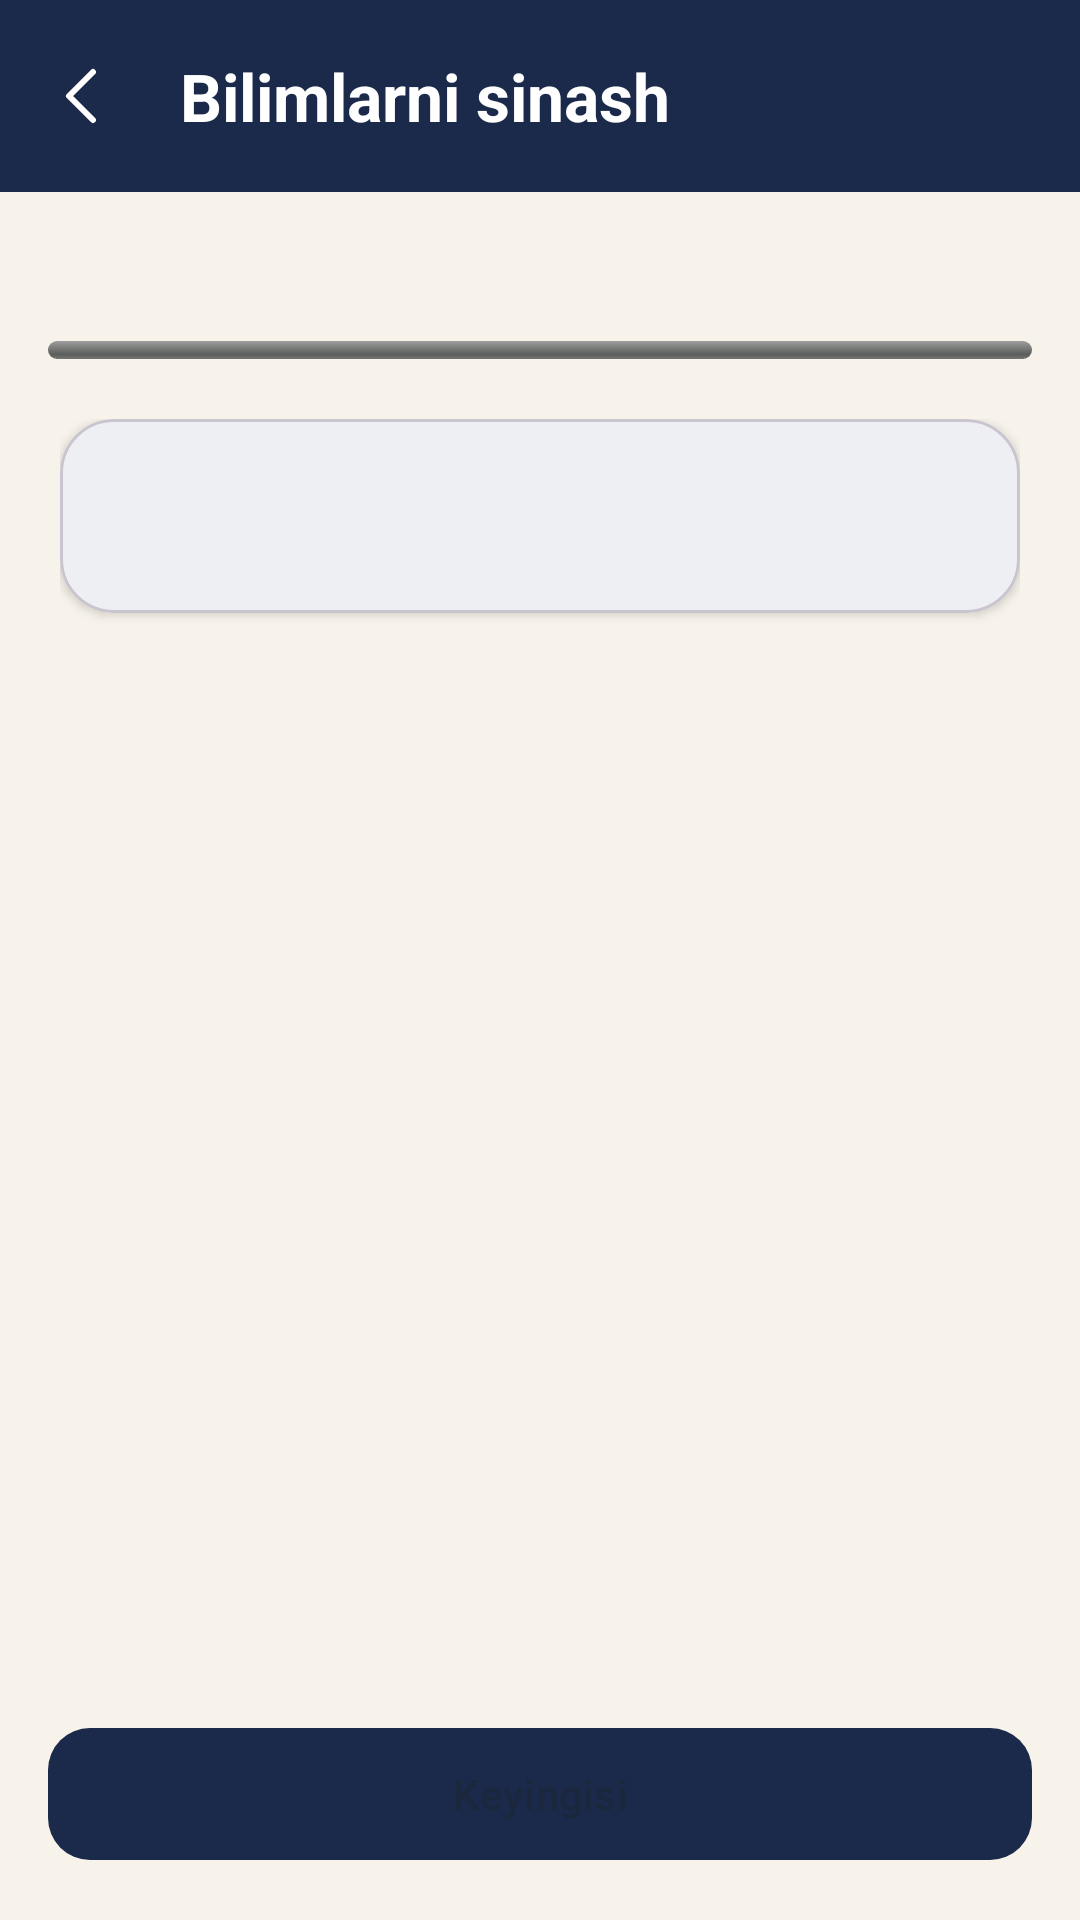

Layout XML and referenced resources for this Android screen:
<!-- AndroidManifest.xml: application theme Theme.SharqAllomalari -->
<!-- res/layout/activity_quiz.xml -->
<?xml version="1.0" encoding="utf-8"?>
<LinearLayout xmlns:android="http://schemas.android.com/apk/res/android"
    xmlns:app="http://schemas.android.com/apk/res-auto"
    xmlns:tools="http://schemas.android.com/tools"
    android:layout_width="match_parent"
    android:layout_height="match_parent"
    android:orientation="vertical"
    android:background="@color/background">

    <androidx.appcompat.widget.Toolbar
        android:id="@+id/toolbar"
        android:layout_width="match_parent"
        android:layout_height="?attr/actionBarSize"
        android:background="@color/primary"
        app:title="@string/quiz_title"
        app:titleTextAppearance="@style/ToolbarTitle"
        app:navigationIcon="@drawable/ic_back_arrow"
        app:theme="@style/ThemeOverlay.Material3.Dark.ActionBar" />

    
    <LinearLayout
        android:layout_width="match_parent"
        android:layout_height="wrap_content"
        android:orientation="horizontal"
        android:padding="16dp"
        android:gravity="center_vertical">

        <TextView
            android:id="@+id/tvProgress"
            android:layout_width="0dp"
            android:layout_height="wrap_content"
            android:layout_weight="1"
            android:textSize="13sp"
            android:textColor="@color/text_secondary"
            tools:text="Savol 1 / 120" />

        <TextView
            android:id="@+id/tvScore"
            android:layout_width="wrap_content"
            android:layout_height="wrap_content"
            android:textSize="13sp"
            android:textStyle="bold"
            android:textColor="@color/accent_dark"
            tools:text="To'g'ri: 0" />

    </LinearLayout>

    <ProgressBar
        android:id="@+id/progressBar"
        style="@android:style/Widget.ProgressBar.Horizontal"
        android:layout_width="match_parent"
        android:layout_height="6dp"
        android:layout_marginHorizontal="16dp"
        android:max="100"
        android:progressTint="@color/accent"
        tools:progress="20" />

    <androidx.core.widget.NestedScrollView
        android:layout_width="match_parent"
        android:layout_height="0dp"
        android:layout_weight="1">

        <LinearLayout
            android:layout_width="match_parent"
            android:layout_height="wrap_content"
            android:orientation="vertical"
            android:padding="20dp">

            <com.google.android.material.card.MaterialCardView
                android:layout_width="match_parent"
                android:layout_height="wrap_content"
                app:cardCornerRadius="18dp"
                app:cardElevation="2dp"
                app:cardBackgroundColor="@color/surface"
                app:contentPadding="20dp">

                <TextView
                    android:id="@+id/tvQuestion"
                    android:layout_width="match_parent"
                    android:layout_height="wrap_content"
                    android:fontFamily="serif"
                    android:textStyle="bold"
                    android:textSize="18sp"
                    android:lineSpacingExtra="4dp"
                    android:textColor="@color/text_primary"
                    tools:text="O'zbekistonda birinchi astronomik kuzatishlar qachon boshlangan?" />

            </com.google.android.material.card.MaterialCardView>

            <LinearLayout
                android:id="@+id/containerOptions"
                android:layout_width="match_parent"
                android:layout_height="wrap_content"
                android:orientation="vertical"
                android:layout_marginTop="16dp" />

            <TextView
                android:id="@+id/tvExplanation"
                android:layout_width="match_parent"
                android:layout_height="wrap_content"
                android:layout_marginTop="12dp"
                android:padding="14dp"
                android:background="@drawable/bg_quote_card"
                android:textSize="13sp"
                android:textColor="@color/text_secondary"
                android:visibility="gone"
                tools:visibility="visible"
                tools:text="To'g'ri javob: 1873-yil" />

        </LinearLayout>

    </androidx.core.widget.NestedScrollView>

    <com.google.android.material.button.MaterialButton
        android:id="@+id/btnNext"
        android:layout_width="match_parent"
        android:layout_height="52dp"
        android:layout_margin="16dp"
        android:text="@string/quiz_next"
        android:textAllCaps="false"
        app:backgroundTint="@color/primary"
        app:cornerRadius="14dp"
        android:enabled="false" />

</LinearLayout>
<!-- resources referenced by this layout -->
<resources>
  <color name="accent">#D4AF37</color>
  <color name="accent_dark">#A9841E</color>
  <color name="background">#F7F3EA</color>
  <color name="primary">#1B2A4A</color>
  <color name="surface">#FFFFFF</color>
  <color name="text_primary">#1B2128</color>
  <color name="text_secondary">#5B6472</color>
  <!-- drawable bg_quote_card (drawable) -->
  <?xml version="1.0" encoding="utf-8"?>
  <layer-list xmlns:android="http://schemas.android.com/apk/res/android">
  
      <item>
          <shape android:shape="rectangle">
              <solid android:color="@color/surface_alt" />
              <corners android:radius="12dp" />
          </shape>
      </item>
  
      <item
          android:width="4dp"
          android:gravity="left">
          <shape android:shape="rectangle">
              <solid android:color="@color/accent" />
              <corners
                  android:topLeftRadius="12dp"
                  android:bottomLeftRadius="12dp" />
          </shape>
      </item>
  
  </layer-list>
  <!-- drawable ic_back_arrow (drawable) -->
  <?xml version="1.0" encoding="utf-8"?>
  <vector xmlns:android="http://schemas.android.com/apk/res/android"
      android:width="24dp"
      android:height="24dp"
      android:viewportWidth="24"
      android:viewportHeight="24"
      android:tint="#FFFFFF">
  
      <path
          android:fillColor="#00000000"
          android:strokeColor="#FFFFFF"
          android:strokeWidth="2"
          android:strokeLineCap="round"
          android:strokeLineJoin="round"
          android:pathData="M15,4 L7,12 L15,20" />
  </vector>
  <string name="quiz_next">Keyingisi</string>
  <string name="quiz_title">Bilimlarni sinash</string>
  <style name="ToolbarTitle" parent="TextAppearance.Material3.TitleLarge">
          <item name="android:fontFamily">serif</item>
          <item name="android:textStyle">bold</item>
          <item name="android:textColor">@color/text_on_primary</item>
      </style>
  <style name="Theme.SharqAllomalari" parent="Theme.Material3.Light.NoActionBar">
          <item name="colorPrimary">@color/primary</item>
          <item name="colorPrimaryVariant">@color/primary_dark</item>
          <item name="colorOnPrimary">@color/text_on_primary</item>
  
          <item name="colorSecondary">@color/accent</item>
          <item name="colorSecondaryVariant">@color/accent_dark</item>
          <item name="colorOnSecondary">@color/text_on_accent</item>
  
          <item name="android:colorBackground">@color/background</item>
          <item name="colorSurface">@color/surface</item>
          <item name="colorOnSurface">@color/text_primary</item>
          <item name="colorOnBackground">@color/text_primary</item>
  
          <item name="android:statusBarColor">@color/status_bar</item>
          <item name="android:navigationBarColor">@color/primary_dark</item>
          <item name="android:windowLightStatusBar">false</item>
      </style>
  <color name="surface_alt">#F1E9D8</color>
  <color name="text_on_primary">#FFFFFF</color>
  <color name="primary_dark">#101A30</color>
  <color name="text_on_accent">#1B2128</color>
  <color name="status_bar">#101A30</color>
</resources>
